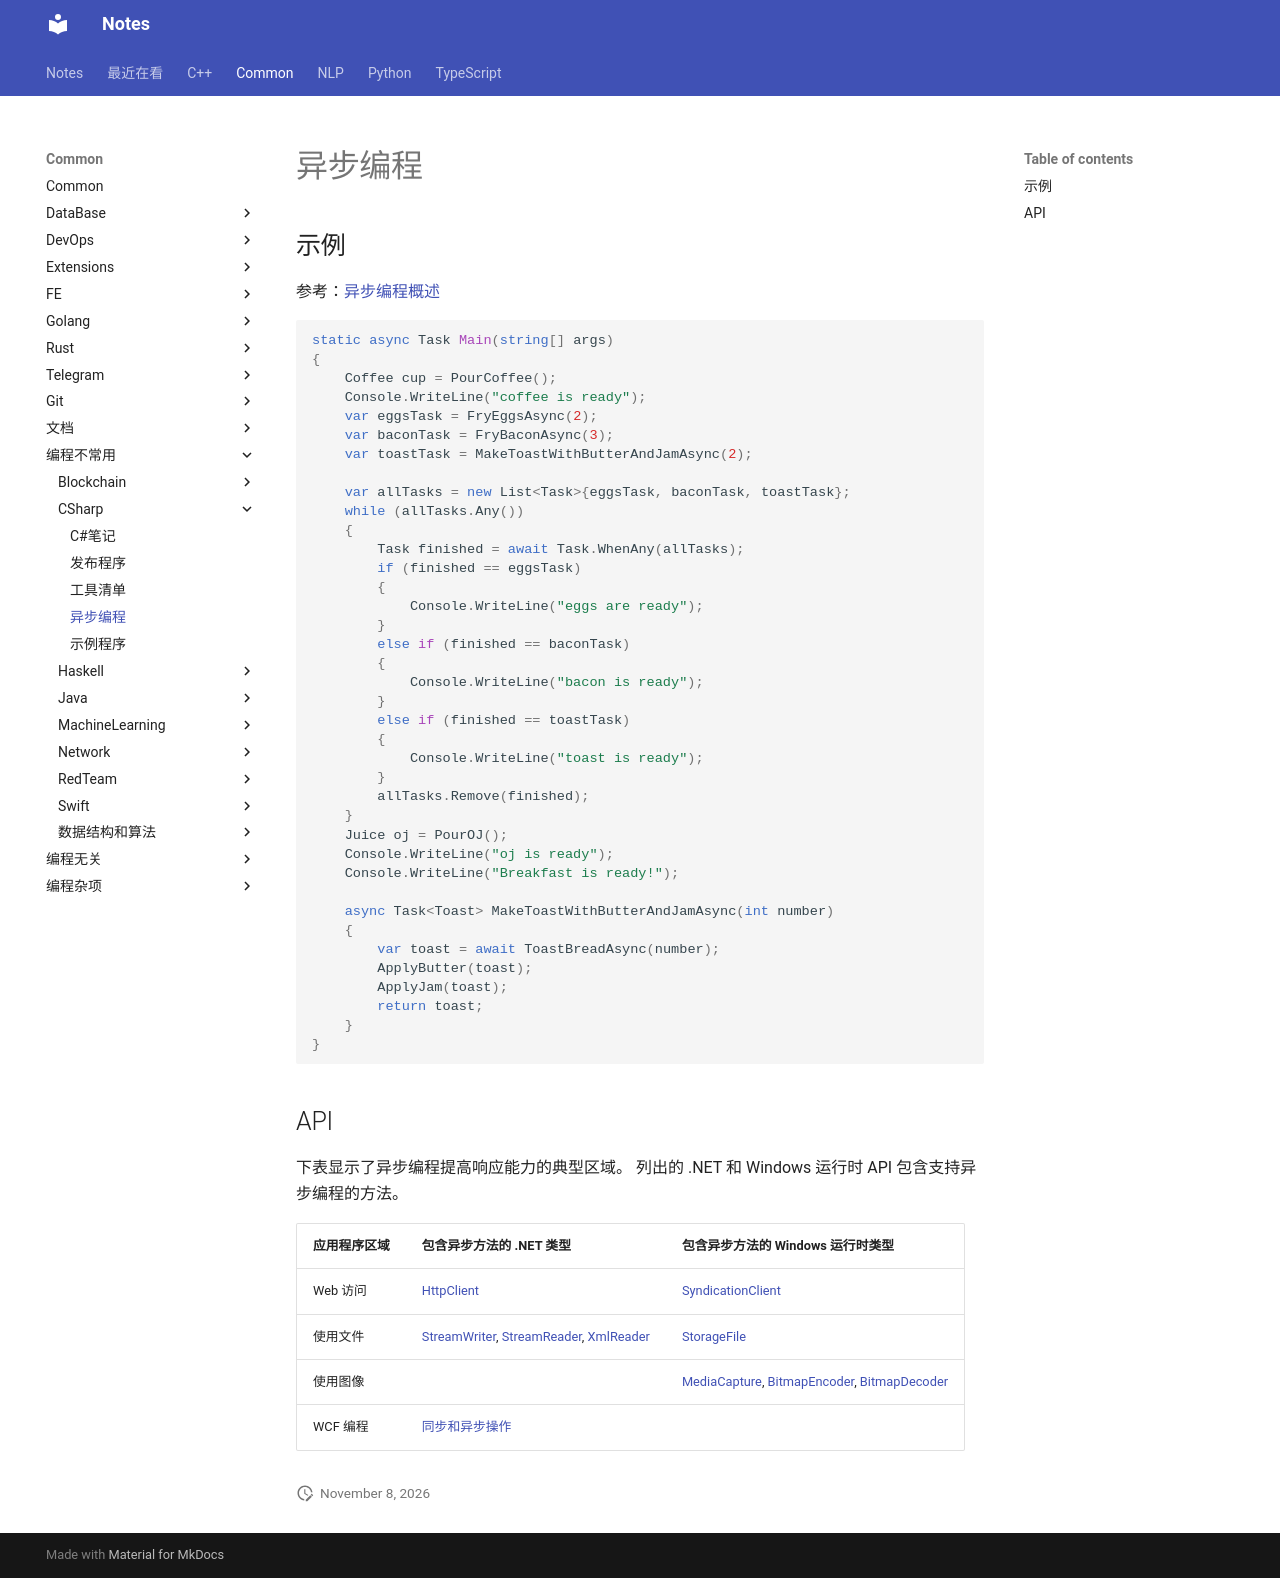

repository: sakurafisch/notebook · page: Common/编程不常用/CSharp/异步编程/index.html · generator: mkdocs

# 异步编程

## 示例

参考：[异步编程概述](https://docs.microsoft.com/zh-cn/dotnet/csharp/programming-guide/concepts/async/)

```csharp
static async Task Main(string[] args)
{
    Coffee cup = PourCoffee();
    Console.WriteLine("coffee is ready");
    var eggsTask = FryEggsAsync(2);
    var baconTask = FryBaconAsync(3);
    var toastTask = MakeToastWithButterAndJamAsync(2);

    var allTasks = new List<Task>{eggsTask, baconTask, toastTask};
    while (allTasks.Any())
    {
        Task finished = await Task.WhenAny(allTasks);
        if (finished == eggsTask)
        {
            Console.WriteLine("eggs are ready");
        }
        else if (finished == baconTask)
        {
            Console.WriteLine("bacon is ready");
        }
        else if (finished == toastTask)
        {
            Console.WriteLine("toast is ready");
        }
        allTasks.Remove(finished);
    }
    Juice oj = PourOJ();
    Console.WriteLine("oj is ready");
    Console.WriteLine("Breakfast is ready!");

    async Task<Toast> MakeToastWithButterAndJamAsync(int number)
    {
        var toast = await ToastBreadAsync(number);
        ApplyButter(toast);
        ApplyJam(toast);
        return toast;
    }
}
```

## API

下表显示了异步编程提高响应能力的典型区域。 列出的 .NET 和 Windows 运行时 API 包含支持异步编程的方法。

| 应用程序区域 | 包含异步方法的 .NET 类型                                     | 包含异步方法的 Windows 运行时类型                            |
| :----------- | :----------------------------------------------------------- | :----------------------------------------------------------- |
| Web 访问     | [HttpClient](https://docs.microsoft.com/zh-cn/dotnet/api/system.net.http.httpclient) | [SyndicationClient](https://docs.microsoft.com/zh-cn/uwp/api/windows.web.syndication.syndicationclient) |
| 使用文件     | [StreamWriter](https://docs.microsoft.com/zh-cn/dotnet/api/system.io.streamwriter), [StreamReader](https://docs.microsoft.com/zh-cn/dotnet/api/system.io.streamreader), [XmlReader](https://docs.microsoft.com/zh-cn/dotnet/api/system.xml.xmlreader) | [StorageFile](https://docs.microsoft.com/zh-cn/uwp/api/windows.storage.storagefile) |
| 使用图像     |                                                              | [MediaCapture](https://docs.microsoft.com/zh-cn/uwp/api/windows.media.capture.mediacapture), [BitmapEncoder](https://docs.microsoft.com/zh-cn/uwp/api/windows.graphics.imaging.bitmapencoder), [BitmapDecoder](https://docs.microsoft.com/zh-cn/uwp/api/windows.graphics.imaging.bitmapdecoder) |
| WCF 编程     | [同步和异步操作](https://docs.microsoft.com/zh-cn/dotnet/framework/wcf/synchronous-and-asynchronous-operations) |                                                              |
